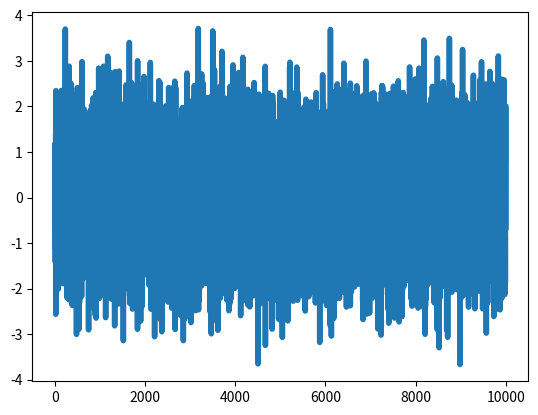
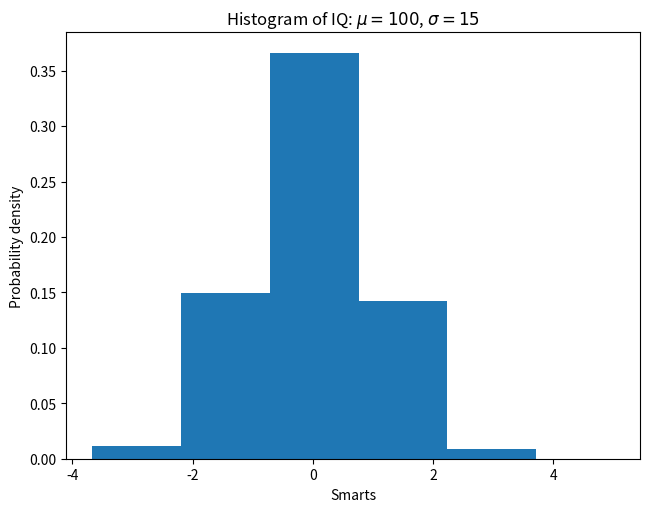

These charts were generated, in order, by the following Python code:
import numpy as np
import matplotlib.pyplot as plt
import matplotlib as mpl
# plt.style.use('ggplot')
# plt.style.use('ggplot')
data = np.random.randn(10000)
print(data)
# mpl.rcParams['lines.linewidth'] = 2
# mpl.rcParams['lines.color'] = 'r'
mpl.rc('lines', linewidth=4, color='b')
plt.plot(data)
print(mpl.matplotlib_fname())
plt.show()
#C:\python3.6\lib\site-packages\matplotlib\mpl-data\matplotlibrc
sigma = 1
num_bins = 5

fig, ax = plt.subplots()
data_mean = np.mean(data)
n, bins, patches = ax.hist(data, num_bins, density=1)

mu =  data_mean
# add a 'best fit' line
y = ((1 / (np.sqrt(2 * np.pi) * sigma)) *
     np.exp(-0.5 * (1 / sigma * (num_bins - mu))**2))

ax.plot(num_bins, y, '--')
# Tweak spacing to prevent clipping of ylabel
fig.tight_layout()
ax.set_xlabel('Smarts')
ax.set_ylabel('Probability density')
ax.set_title(r'Histogram of IQ: $\mu=100$, $\sigma=15$')
plt.show()